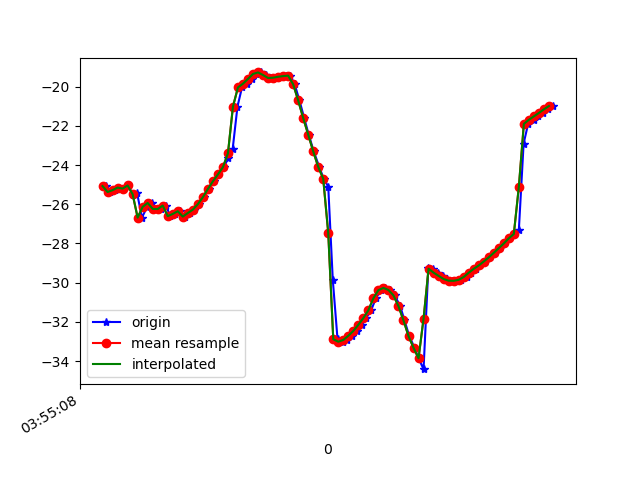

The file beside this chart, header and first rows:
1618199708975, 895371916156724, -25.073652, 19.719372, -16.164644
1618199708989, 895371935387494, -25.38, 20.63, -16.02
1618199709008, 895371954618264, -25.28, 20.38, -15.86
1618199709022, 895371973849034, -25.15, 20.79, -15.4
1618199709041, 895371993079804, -25.2, 20.64, -15.71
1618199709062, 895372012310574, -25.04, 20.5, -15.48
1618199709083, 895372031541344, -25.54, 21.15, -16
1618199709098, 895372050772114, -25.45, 20.84, -15.78
1618199709117, 895372070002884, -26.68, 20.34, -17.7
1618199709138, 895372089233654, -26.13, 21.16, -15.86
1618199709157, 895372108464424, -25.94, 20.98, -15.38
1618199709173, 895372127695194, -26.24, 21.79, -15.51
1618199709193, 895372146925964, -26.25, 21.34, -15.41
1618199709213, 895372166156734, -26.07, 21.24, -15.13
1618199709230, 895372185387504, -26.61, 21.91, -15.74
1618199709250, 895372204618274, -26.49, 21.63, -15.6
1618199709269, 895372223849044, -26.36, 21.82, -15.27
1618199709288, 895372243079814, -26.63, 22.21, -15.91
1618199709309, 895372262310584, -26.45, 21.93, -15.65
1618199709326, 895372281541354, -26.28, 22.2, -15.05
1618199709345, 895372300772124, -26, 22.11, -15.27
1618199709363, 895372320002894, -25.64, 22.1, -15.78
1618199709385, 895372339233664, -25.22, 21.7, -16.57
1618199709403, 895372358464434, -24.83, 20.77, -17.56
1618199709422, 895372377695204, -24.48, 19.53, -18.87
1618199709444, 895372396925974, -24.11, 18.34, -20.72
1618199709461, 895372416156744, -23.65, 17.22, -23.12
1618199709479, 895372435387514, -23.17, 16.04, -25.89
1618199709498, 895372454618284, -21.02, 14.39, -30
1618199709516, 895372473849054, -20.04, 13.03, -31.98
1618199709537, 895372493079824, -19.85, 11.33, -35.21
1618199709554, 895372512310594, -19.61, 9.778, -38.42
1618199709573, 895372531541364, -19.36, 8.311, -41.6
1618199709591, 895372550772134, -19.28, 6.784, -44.65
1618199709612, 895372570002904, -19.41, 5.261, -47.48
1618199709631, 895372589233674, -19.56, 3.964, -50.16
1618199709650, 895372608464444, -19.55, 2.907, -52.72
1618199709669, 895372627695214, -19.5, 2.019, -55.16
1618199709690, 895372646925984, -19.47, 1.191, -57.38
1618199709708, 895372666156754, -19.44, 0.3692, -59.44
1618199709726, 895372685387524, -19.88, -0.4931, -61.85
1618199709745, 895372704618294, -20.7, -1.448, -64.52
1618199709764, 895372723849064, -21.6, -2.553, -67.07
1618199709782, 895372743079834, -22.44, -3.69, -69.24
1618199709802, 895372762310604, -23.3, -4.703, -71.08
1618199709824, 895372781541374, -24.09, -5.601, -72.63
1618199709842, 895372800772144, -24.7, -6.288, -73.74
1618199709860, 895372820002914, -25.11, -6.834, -74.37
1618199709878, 895372839233684, -29.84, -9.155, -72.76
1618199709897, 895372858464454, -32.89, -7.527, -74.43
1618199709917, 895372877695224, -33.01, -7.503, -73.91
1618199709936, 895372896925994, -32.92, -7.185, -73
1618199709955, 895372916156764, -32.71, -6.55, -71.58
1618199709976, 895372935387534, -32.46, -5.752, -69.66
1618199709994, 895372954618304, -32.15, -4.879, -67.33
1618199710011, 895372973849074, -31.81, -3.707, -64.7
1618199710031, 895372993079844, -31.41, -1.899, -61.6
1618199710050, 895373012310614, -30.79, 0.3062, -57.9
1618199710070, 895373031541384, -30.38, 2.703, -53.64
1618199710088, 895373050772154, -30.27, 5.018, -49.17
1618199710106, 895373070002924, -30.37, 7.296, -44.84
... 34 more rows
